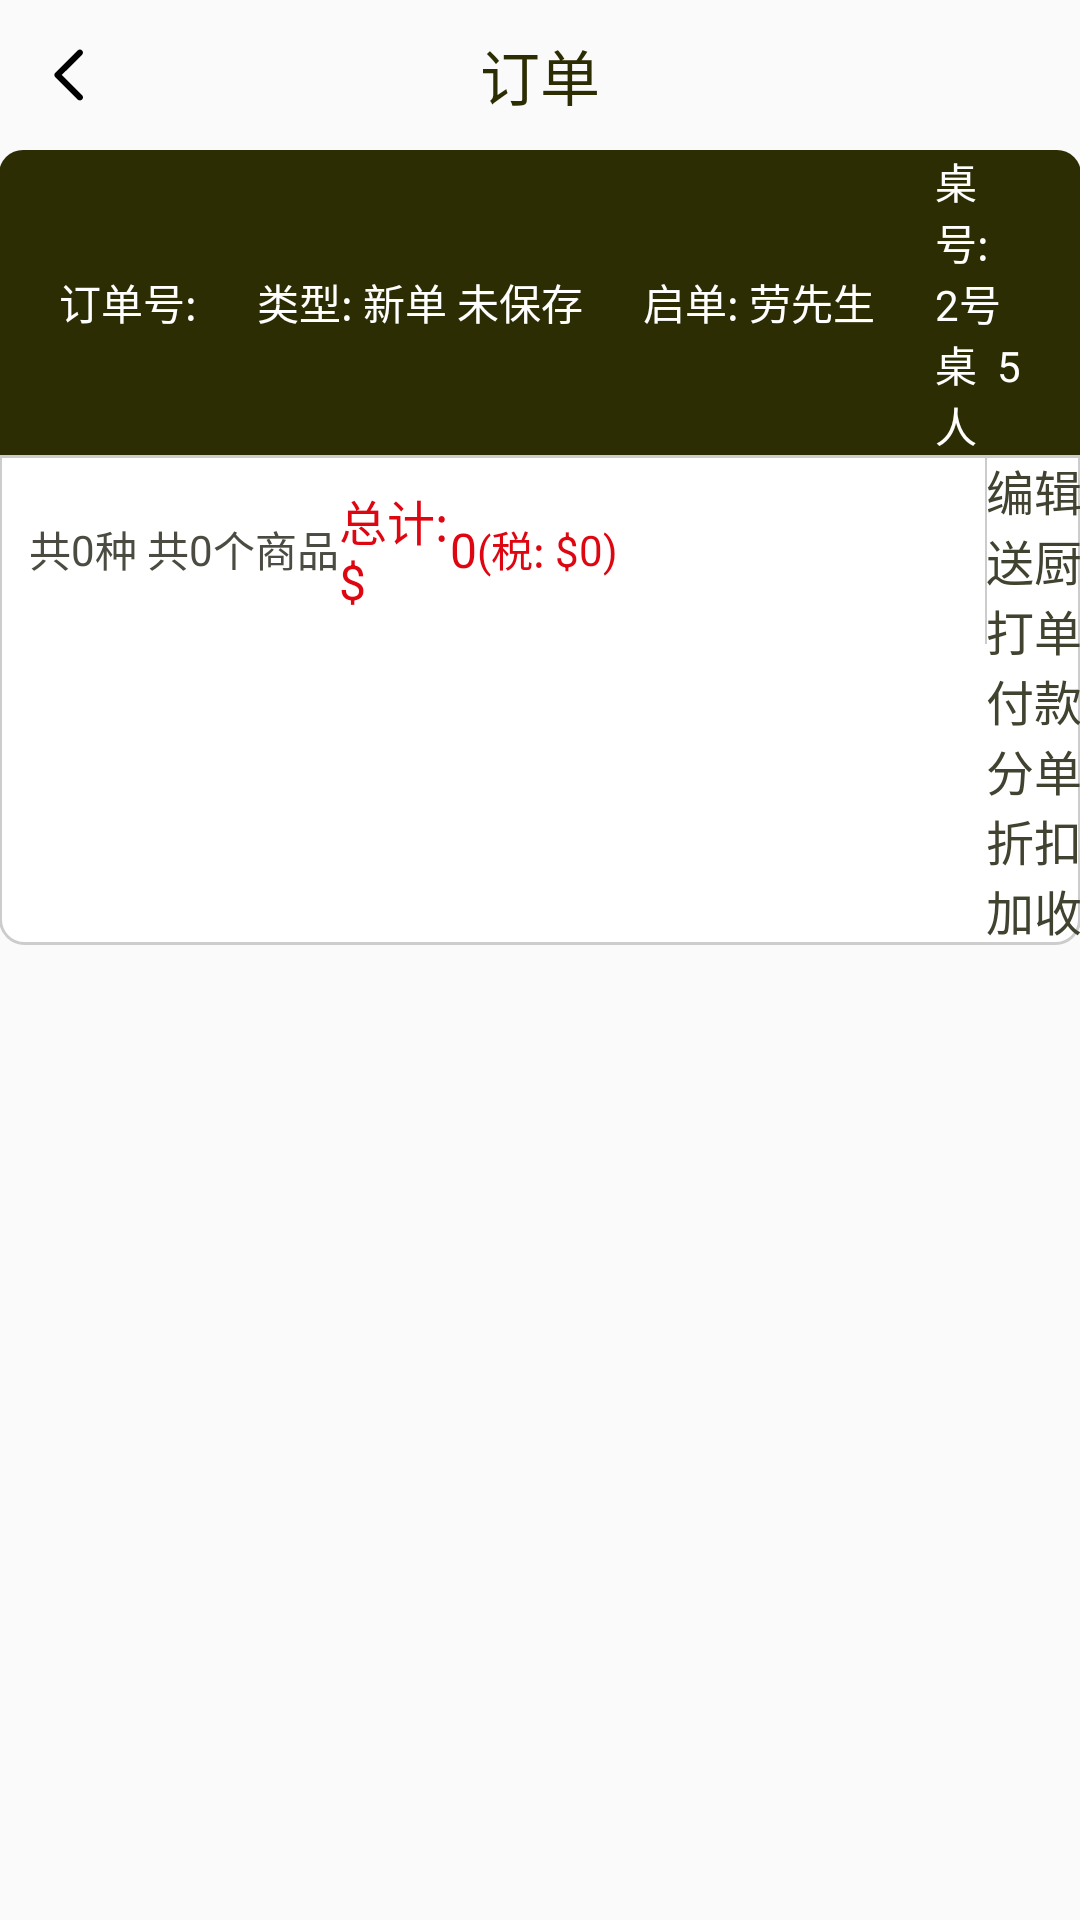

Layout XML and referenced resources for this Android screen:
<!-- AndroidManifest.xml: application theme AppTheme -->
<!-- res/layout/dialog_orderinfo.xml -->
<?xml version="1.0" encoding="utf-8"?>
<LinearLayout xmlns:android="http://schemas.android.com/apk/res/android"
    android:layout_width="match_parent"
    android:layout_height="match_parent"
    android:orientation="vertical">

    <RelativeLayout
        android:layout_width="match_parent"
        android:layout_height="wrap_content"
        android:orientation="horizontal"
        >

        <LinearLayout
            android:id="@+id/ll_remarks_back"
            android:layout_width="wrap_content"
            android:layout_height="wrap_content"
            android:padding="15dp"
            android:gravity="center"
            >

            <ImageView
                android:layout_width="wrap_content"
                android:layout_height="wrap_content"
                android:src="@drawable/ic_back"
                />

        </LinearLayout>


        <TextView
            android:layout_width="wrap_content"
            android:layout_height="wrap_content"
            android:layout_centerInParent="true"
            android:text="@string/tv_order"
            android:textColor="@color/title_color"
            android:textSize="20sp"
            />

    </RelativeLayout>

    <LinearLayout
        android:layout_width="match_parent"
        android:layout_height="match_parent"
        android:orientation="vertical"
        android:padding="@dimen/dp_10"
        >

        <include
            layout="@layout/layout_order_top"/>

    <RelativeLayout
        android:layout_width="match_parent"
        android:layout_height="wrap_content"
        android:background="@drawable/bg_order_bottom"
        android:orientation="horizontal"
        >

        <LinearLayout
            android:layout_width="wrap_content"
            android:layout_height="wrap_content"
            android:layout_alignParentRight="true"
            android:id="@+id/layout_dialog_order_btn">

        <include layout="@layout/layout_dialog_order_btn"/>

        </LinearLayout>

        <LinearLayout
            android:id="@+id/layout_dialog_order_left"
            android:layout_width="match_parent"
            android:layout_height="wrap_content"
            android:layout_toLeftOf="@+id/layout_dialog_order_btn"
            android:orientation="vertical">


            <androidx.recyclerview.widget.RecyclerView
                android:id="@+id/rv_dialog_order_menu"
                android:layout_width="match_parent"
                android:layout_height="wrap_content"
                />

            <LinearLayout
                android:layout_width="match_parent"
                android:layout_height="wrap_content"
                android:padding="10dp"
                android:orientation="horizontal"
                android:gravity="center_vertical"
                >

                <TextView
                    android:layout_width="wrap_content"
                    android:layout_height="wrap_content"
                    android:text="@string/total"
                    android:textColor="@color/text_gray"
                    android:textSize="14sp"
                    />

                <TextView
                    android:id="@+id/tv_preorder_total"
                    android:layout_width="wrap_content"
                    android:layout_height="wrap_content"
                    android:textColor="@color/text_gray"
                    android:text="0"
                    android:textSize="14sp"
                    />

                <TextView
                    android:layout_width="wrap_content"
                    android:layout_height="wrap_content"
                    android:text="@string/piece_total"
                    android:textColor="@color/text_gray"
                    android:textSize="14sp"
                    />

                <TextView
                    android:id="@+id/tv_goods_num"
                    android:layout_width="wrap_content"
                    android:layout_height="wrap_content"
                    android:textColor="@color/text_gray"
                    android:text="0"
                    android:textSize="14sp"
                    />

                <TextView
                    android:layout_width="wrap_content"
                    android:layout_height="wrap_content"
                    android:textColor="@color/text_gray"
                    android:text="@string/goods_tip"
                    android:textSize="14sp"
                    />

                <TextView
                    android:layout_width="37dp"
                    android:layout_height="wrap_content"
                    android:text="@string/total_price"
                    android:textColor="#DE0711"
                    android:textSize="16sp" />

                <TextView
                    android:id="@+id/tv_preorder_total_price"
                    android:layout_width="wrap_content"
                    android:layout_height="wrap_content"
                    android:textColor="#DE0711"
                    android:text="0"
                    android:textSize="16sp"
                    />

                <TextView
                    android:layout_width="wrap_content"
                    android:layout_height="wrap_content"
                    android:text="@string/tax_price"
                    android:textColor="#DE0711"
                    android:textSize="14sp"
                    />

                <TextView
                    android:id="@+id/tv_tax_price"
                    android:layout_width="wrap_content"
                    android:layout_height="wrap_content"
                    android:textColor="#DE0711"
                    android:text="0"
                    android:textSize="14sp"
                    />

                <TextView
                    android:layout_width="wrap_content"
                    android:layout_height="wrap_content"
                    android:textColor="#DE0711"
                    android:text=")"
                    android:textSize="14sp"
                    />


            </LinearLayout>


        </LinearLayout>


        <View
            android:layout_width="0.5dp"
            android:layout_height="wrap_content"
            android:background="@color/line_bg"
            android:layout_alignTop="@+id/layout_dialog_order_left"
            android:layout_alignBottom="@+id/layout_dialog_order_left"
            android:layout_toLeftOf="@+id/layout_dialog_order_btn"
            />



    </RelativeLayout>
    </LinearLayout>

</LinearLayout>
<!-- res/layout/layout_order_top.xml (included above) -->
<?xml version="1.0" encoding="utf-8"?>
<LinearLayout xmlns:android="http://schemas.android.com/apk/res/android"
    android:layout_width="match_parent"
    android:layout_height="wrap_content">

    <LinearLayout
        android:layout_width="match_parent"
        android:layout_height="wrap_content"
        android:orientation="horizontal"
        android:background="@drawable/bg_order_top"
        android:gravity="center_vertical"
        android:paddingTop="@dimen/dp_10"
        android:paddingBottom="@dimen/dp_10"
        >

        <TextView
            android:layout_width="wrap_content"
            android:layout_height="wrap_content"
            android:text="@string/order_orderid"
            android:textColor="#ffffffff"
            android:textSize="14sp"
            android:layout_marginLeft="20dp"
            />

        <TextView
            android:id="@+id/tv_order_id"
            android:layout_width="wrap_content"
            android:layout_height="wrap_content"
            android:textColor="#ffffffff"
            android:textSize="14sp"
            />

        <TextView
            android:layout_width="wrap_content"
            android:layout_height="wrap_content"
            android:text="类型: 新单 未保存"
            android:textColor="#ffffffff"
            android:textSize="14sp"
            android:layout_marginLeft="20dp"
            />

        <TextView
            android:layout_width="wrap_content"
            android:layout_height="wrap_content"
            android:text="启单: 劳先生"
            android:textColor="#ffffffff"
            android:textSize="14sp"
            android:layout_marginLeft="20dp"
            />

        <TextView
            android:layout_width="wrap_content"
            android:layout_height="wrap_content"
            android:text="桌号: 2号桌  5人"
            android:textColor="#ffffffff"
            android:textSize="14sp"
            android:layout_marginLeft="20dp"
            android:layout_marginRight="20dp"
            />

    </LinearLayout>
</LinearLayout>
<!-- res/layout/layout_dialog_order_btn.xml (included above) -->
<?xml version="1.0" encoding="utf-8"?>
<ScrollView xmlns:android="http://schemas.android.com/apk/res/android"
    android:layout_width="wrap_content"
    android:layout_height="wrap_content">

    <LinearLayout
        android:layout_width="wrap_content"
        android:layout_height="wrap_content"
        android:gravity="center_horizontal"
        android:paddingLeft="@dimen/dp_10"
        android:paddingRight="@dimen/dp_10"
        android:orientation="vertical"
        >

    <TextView
        style="@style/tv_dialog_order_btn"
        android:text="@string/order_edit"
        />

    <TextView
        style="@style/tv_dialog_order_btn"
        android:text="@string/preorder_go_kitchen"
        />

    <TextView
        style="@style/tv_dialog_order_btn"
        android:text="@string/order_print_list"
        />

    <TextView
        style="@style/tv_dialog_order_btn"
        android:text="@string/preorder_pay"
        />

    <TextView
        style="@style/tv_dialog_order_btn"
        android:text="@string/order_separate_list"
        />

    <TextView
        style="@style/tv_dialog_order_btn"
        android:text="@string/order_discount"
        />

    <TextView
        style="@style/tv_dialog_order_btn"
        android:text="@string/order_plus_get"
        />


    </LinearLayout>

</ScrollView>
<!-- resources referenced by this layout -->
<resources>
  <color name="line_bg">#CCCCCC</color>
  <color name="text_gray">#4B4B41</color>
  <color name="title_color">#2d2d04</color>
  <!-- drawable bg_order_bottom (drawable) -->
  <?xml version="1.0" encoding="utf-8"?>
  <shape xmlns:android="http://schemas.android.com/apk/res/android"
      android:shape="rectangle">
      <solid android:color="#ffffff" />
      <stroke android:width="1dp" android:color="@color/line_bg"/>
      <corners android:topLeftRadius="0dp" android:topRightRadius="0dp" android:bottomLeftRadius="8dp" android:bottomRightRadius="8dp" />
  </shape>
  <!-- drawable bg_order_top (drawable) -->
  <?xml version="1.0" encoding="utf-8"?>
  <shape xmlns:android="http://schemas.android.com/apk/res/android"
      android:shape="rectangle">
      <solid android:color="#ff4b4b41" />
      <gradient android:type="linear" android:useLevel="true" android:startColor="#ff4b4b41" android:endColor="#ff2d2d04" android:angle="-45" />
      <corners android:topLeftRadius="8dp" android:topRightRadius="8dp" android:bottomLeftRadius="0dp" android:bottomRightRadius="0dp" />
  </shape>
  <!-- drawable ic_back (drawable) -->
  <vector android:height="20dp" android:viewportHeight="1024"
      android:viewportWidth="1024" android:width="20dp" xmlns:android="http://schemas.android.com/apk/res/android">
      <path android:fillColor="#FF000000" android:pathData="M595.3,945.9c-13.9,0 -27.3,-5.5 -37.2,-15.4l-383.5,-382c-20.5,-20.5 -20.5,-53.6 0,-74.1L558.1,92.3c20.6,-20.2 53.7,-20 74.1,0.3 20.4,20.4 20.5,53.3 0.3,73.8l-346.2,345 346.3,345.1c15,15 19.5,37.5 11.4,57.1 -8.3,19.5 -27.4,32.3 -48.7,32.3z"/>
  </vector>
  <string name="goods_tip">个商品</string>
  <string name="order_discount">折扣</string>
  <string name="order_edit">编辑</string>
  <string name="order_orderid">订单号: </string>
  <string name="order_plus_get">加收</string>
  <string name="order_print_list">打单</string>
  <string name="order_separate_list">分单</string>
  <string name="piece_total">种 共</string>
  <string name="preorder_go_kitchen">送厨</string>
  <string name="preorder_pay">付款</string>
  <string name="tax_price"> (税: $</string>
  <string name="total">共</string>
  <string name="total_price">总计: $</string>
  <string name="tv_order">订单</string>
  <style name="tv_dialog_order_btn">
          <item name="android:layout_width">wrap_content</item>
          <item name="android:layout_height">wrap_content</item>
          <item name="android:gravity">center</item>
          <item name="android:textColor">@color/text_menu_order</item>
          <item name="android:textSize">16sp</item>
          <item name="android:layout_marginTop">@dimen/dp_10</item>
      </style>
  <style name="AppTheme" parent="Theme.AppCompat.Light.DarkActionBar">
          
          <item name="colorPrimary">@color/colorPrimary</item>
          <item name="colorPrimaryDark">@color/colorPrimaryDark</item>
          <item name="colorAccent">@color/colorAccent</item>
      </style>
  <color name="text_menu_order">#ff424230</color>
  <color name="colorPrimary">#008577</color>
  <color name="colorPrimaryDark">#00574B</color>
  <color name="colorAccent">#D81B60</color>
</resources>
